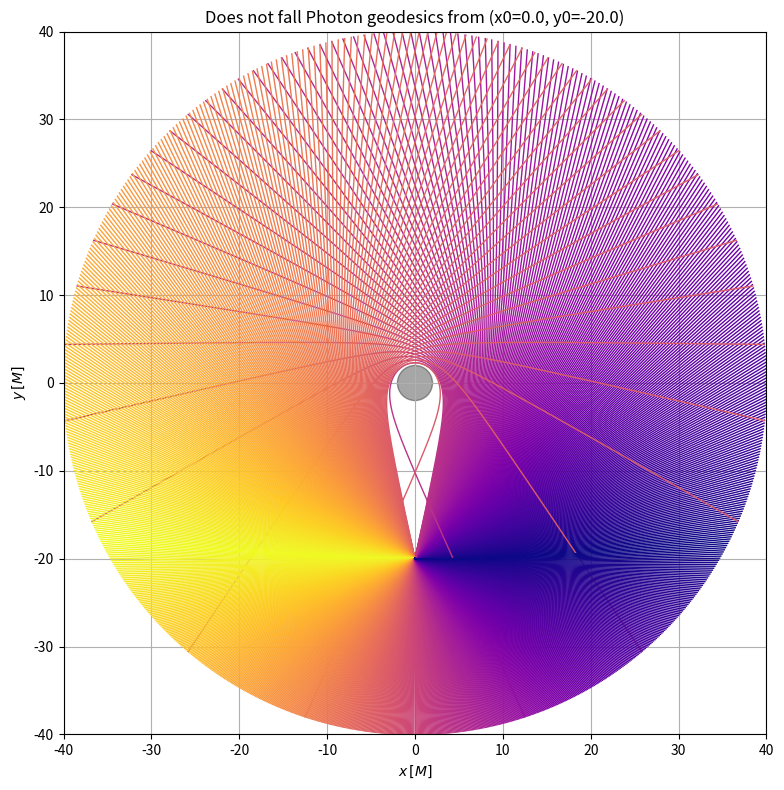

Reproduce this figure in Python. (Note: this script raises an exception after producing the figure.)
import numpy as np
import matplotlib.pyplot as plt
from scipy.integrate import solve_ivp
import matplotlib.cm as cm

# ------------------------------------------
# 0. 定数（幾何化単位 G=c=1）
# ------------------------------------------
M   = 1.0
Rg  = 2.0*M
E   = 1.0                    # エネルギーを 1 に固定

# 発射点
x0, y0   = 0., -20.0
r0       = np.hypot(x0, y0)
phi0     = np.arctan2(y0, x0)
f0       = 1.0 - 2.0*M/r0    # 1 - 2M/r0

# 角度リスト（0〜2π まで N 分割）
N_theta  = 1000
theta_list = np.linspace(0, 2*np.pi, N_theta, endpoint=False)
colors   = cm.plasma( np.concatenate([np.linspace(0, 1, int(N_theta/2)), np.linspace(1, 0, int(N_theta/2)) ]) )

# ------------------------------------------
# 1. 測地線方程式（一次系）
# ------------------------------------------
def geodesic(lmbd, y, L):
    r, pr, phi, t = y
    f   = 1.0 - 2.0*M/r
    dpr = (L**2/r**3)*(1-2*M/r) - M*pr**2/r**2
    dphi= L / r**2
    dt  = E / f
    return [pr, dpr, dphi, dt]

def horizon(lmbd, y, *a):
    return y[0] - 2.01*M
horizon.terminal, horizon.direction = True, -1

r_max = np.max(np.abs(r0))*2
def event_escape(tau, y,*a):
    r = y[0] 
    return r - r_max  # 無次元 r の上限
event_escape.terminal = True
event_escape.direction = 1

# ------------------------------------------
# 2. 積分 & 描画
# ------------------------------------------
fig, ax = plt.subplots(figsize=(8,8))
max_r_seen = r0

for th, col in zip(theta_list, colors):

    # ---- (a) 単位方向ベクトル ----
    vx_dir, vy_dir = np.cos(th), np.sin(th)

    # ---- (b) 正規化係数 v_scale ----
    #   a = (v·hat_r)^2 + f0 (v·hat_phi)^2
    a = (vx_dir*np.cos(phi0) + vy_dir*np.sin(phi0))**2 \
      + f0 * (-vx_dir*np.sin(phi0) + vy_dir*np.cos(phi0))**2
    v_scale = E / np.sqrt(a)

    # ---- (c) デカルト速度 ----
    vx0, vy0 = v_scale*vx_dir, v_scale*vy_dir

    # ---- (d) 極座標速度 -> 保存量 ---
    pr0   = vx0*np.cos(phi0) + vy0*np.sin(phi0)          # dr/dλ
    dphi0 = (-vx0*np.sin(phi0) + vy0*np.cos(phi0)) / r0  # dφ/dλ
    L     = r0**2 * dphi0

    # ---- (e) 初期ベクトル y=[r,pr,φ,t] ---
    y_init = [r0, pr0, phi0, 0.0]

    # ---- (f) 積分 ----
    sol = solve_ivp(
        geodesic, (0, 100), y_init,
        args=(L,), events=[horizon,event_escape],
        rtol=1e-10, atol=1e-12, method='RK45'
    )
    
    if sol.t_events[0].size == 0:          # ← 落ち込んでいない軌跡のみ可視化
        r, phi = sol.y[0], sol.y[2]
        max_phi = max(th, 0)
        max_r_seen = max(max_r_seen, r.max())
        x, y   = r*np.cos(phi), r*np.sin(phi)
        ax.plot(x, y, color=col, lw=1.0)

print("落ちないギリギリの入射角(垂直を0) =",th)

# ------------------------------------------
# 3. グラフ仕上げ
# ------------------------------------------
ax.add_patch(plt.Circle((0,0), Rg, color='k', alpha=0.35, label='horizon'))
lim = 2*r0 #1.05*max_r_seen
ax.set_xlim(-lim, lim); ax.set_ylim(-lim, lim)
ax.set_aspect('equal'); ax.grid(True)
ax.set_xlabel(r"$x\,[M]$"); ax.set_ylabel(r"$y\,[M]$")
ax.set_title(f"Does not fall Photon geodesics from (x0={x0}, y0={y0})")
plt.tight_layout()

# --- 保存手続き ---
import csv
from datetime import datetime
from pathlib import Path

# ---------- 出力フォルダ作成 ----------
OUTDIR = Path(__file__).resolve().parent / datetime.now().strftime(
         "Fan_Shape_Photon_Geodesics_%Y-%m-%d_%H-%M-%S")
OUTDIR.mkdir(exist_ok=True)

# --- 保存 ---
fig.savefig(OUTDIR/"Does not fall Photon geodesics.pdf", dpi=300)
print("保存が完了しました。")

# --- プレビュ ---
plt.show()
